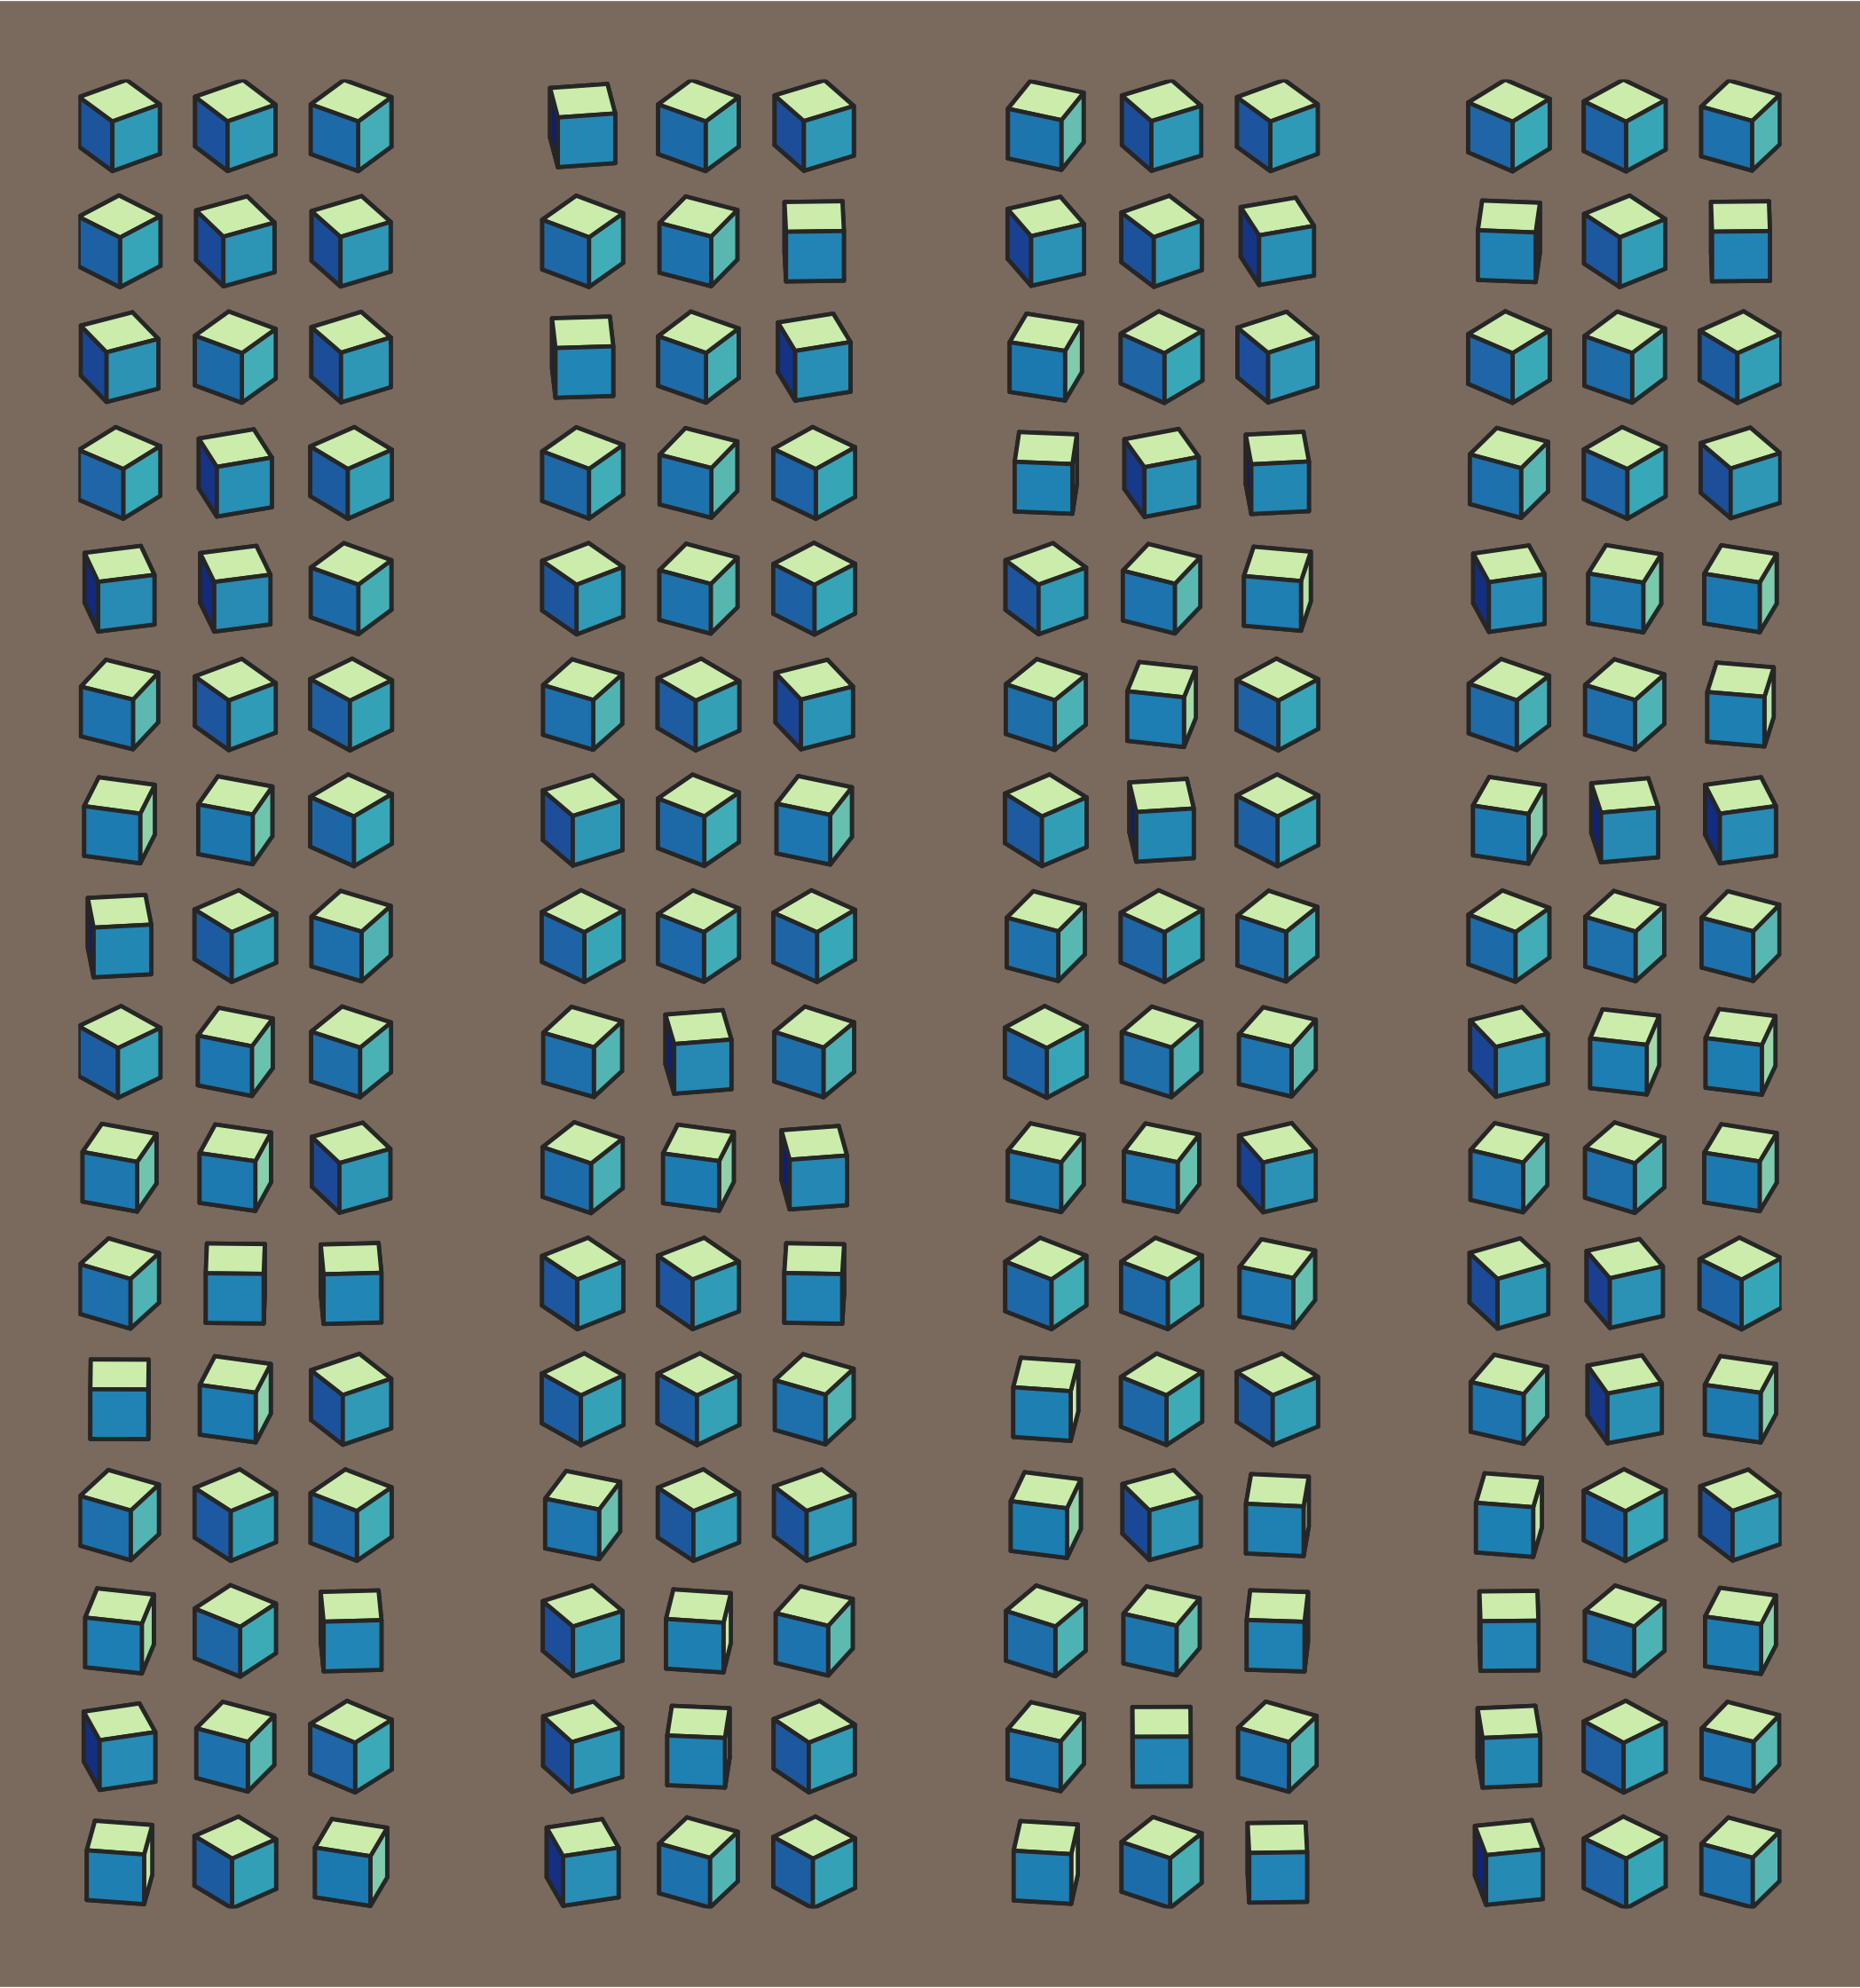

Here is the R script that generated this plot:
library(tidyverse)
library(threed)

obj_list <- list()

b = 16

for (i in 1:b^2) {
  camera_to_world <- look_at_matrix(eye = c(3, 3, 4), at = c(0, 0, 0))
  
  obj <- mesh3dobj$cube %>%
    rotate_by(angle = rnorm(1, 0, pi/8), v = c(0, i %% 4, 0)) %>% 
    transform_by(invert_matrix(camera_to_world)) %>%
    orthographic_projection() %>% 
    as.data.frame() %>% 
    mutate(n = i - 1)
  
  obj_list[[i]] <- obj
}

objs <- obj_list %>% reduce(rbind)

ggplot(objs) +
  geom_polygon(aes(x + 4 * n %% b, y + 4 * n %/% b, group = interaction(n, zorder), fill =  0.45 * fnx + fny), color = "grey20") +
  scale_fill_distiller(palette = "YlGnBu") +
  coord_cartesian(expand = FALSE, clip = "off") +
  # facet_wrap(vars(n)) +
  theme_void() +
  theme(
    legend.position = "none",
    plot.background = element_rect(fill = "#8c7d70", color = NA),
    plot.margin = margin(20, 20, 20, 20)
  ) +
  ggsave(here::here("genuary", "2021", "2021-26", "2021-26.png"), dpi = 320, width = 6.555, height = 7)
               
